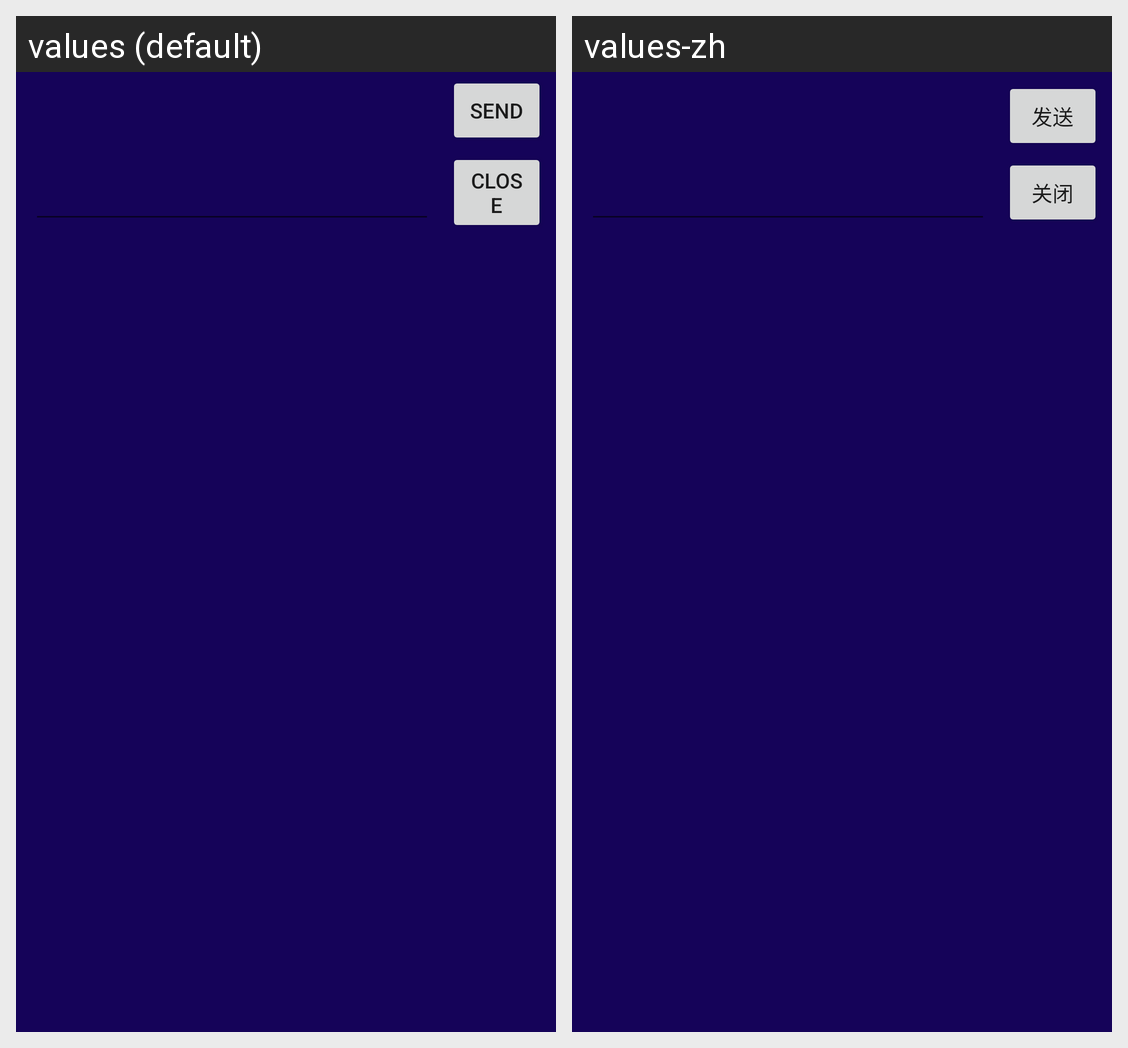

The Android screen above is rendered under two locales of the same app. Produce the string resources it draws, with the default and per-locale values.
Android screen res/layout/keyboard.xml rendered under 2 locales, left to right: values (default), values-zh. Device: Nexus 5 (rendered at 1080×1920; each locale shown at half size, 540×960, under a caption strip naming it); theme Theme.MaterialComponents.DayNight.NoActionBar.
Strings drawn on this screen, with the default value and each locale's value (text and hints the layout hard-codes, and strings that could not be matched under every locale, appear in the picture but are not listed):

send
  values: Send
  values-zh: 发送

close
  values: close
  values-zh: 关闭
